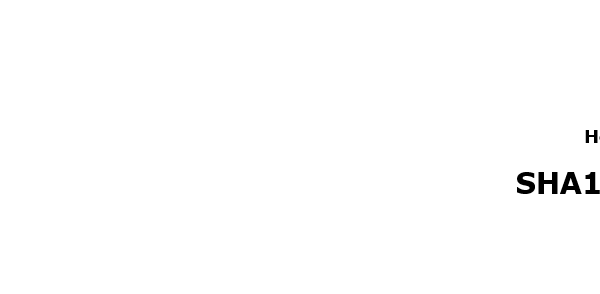
Task: Calculates a hash based on the credentials of a user in sys1
Workflow: CloseSha1Browser

Step 1: Close Window 'iexplore.exe SHA1' in window 'SHA1 online'
